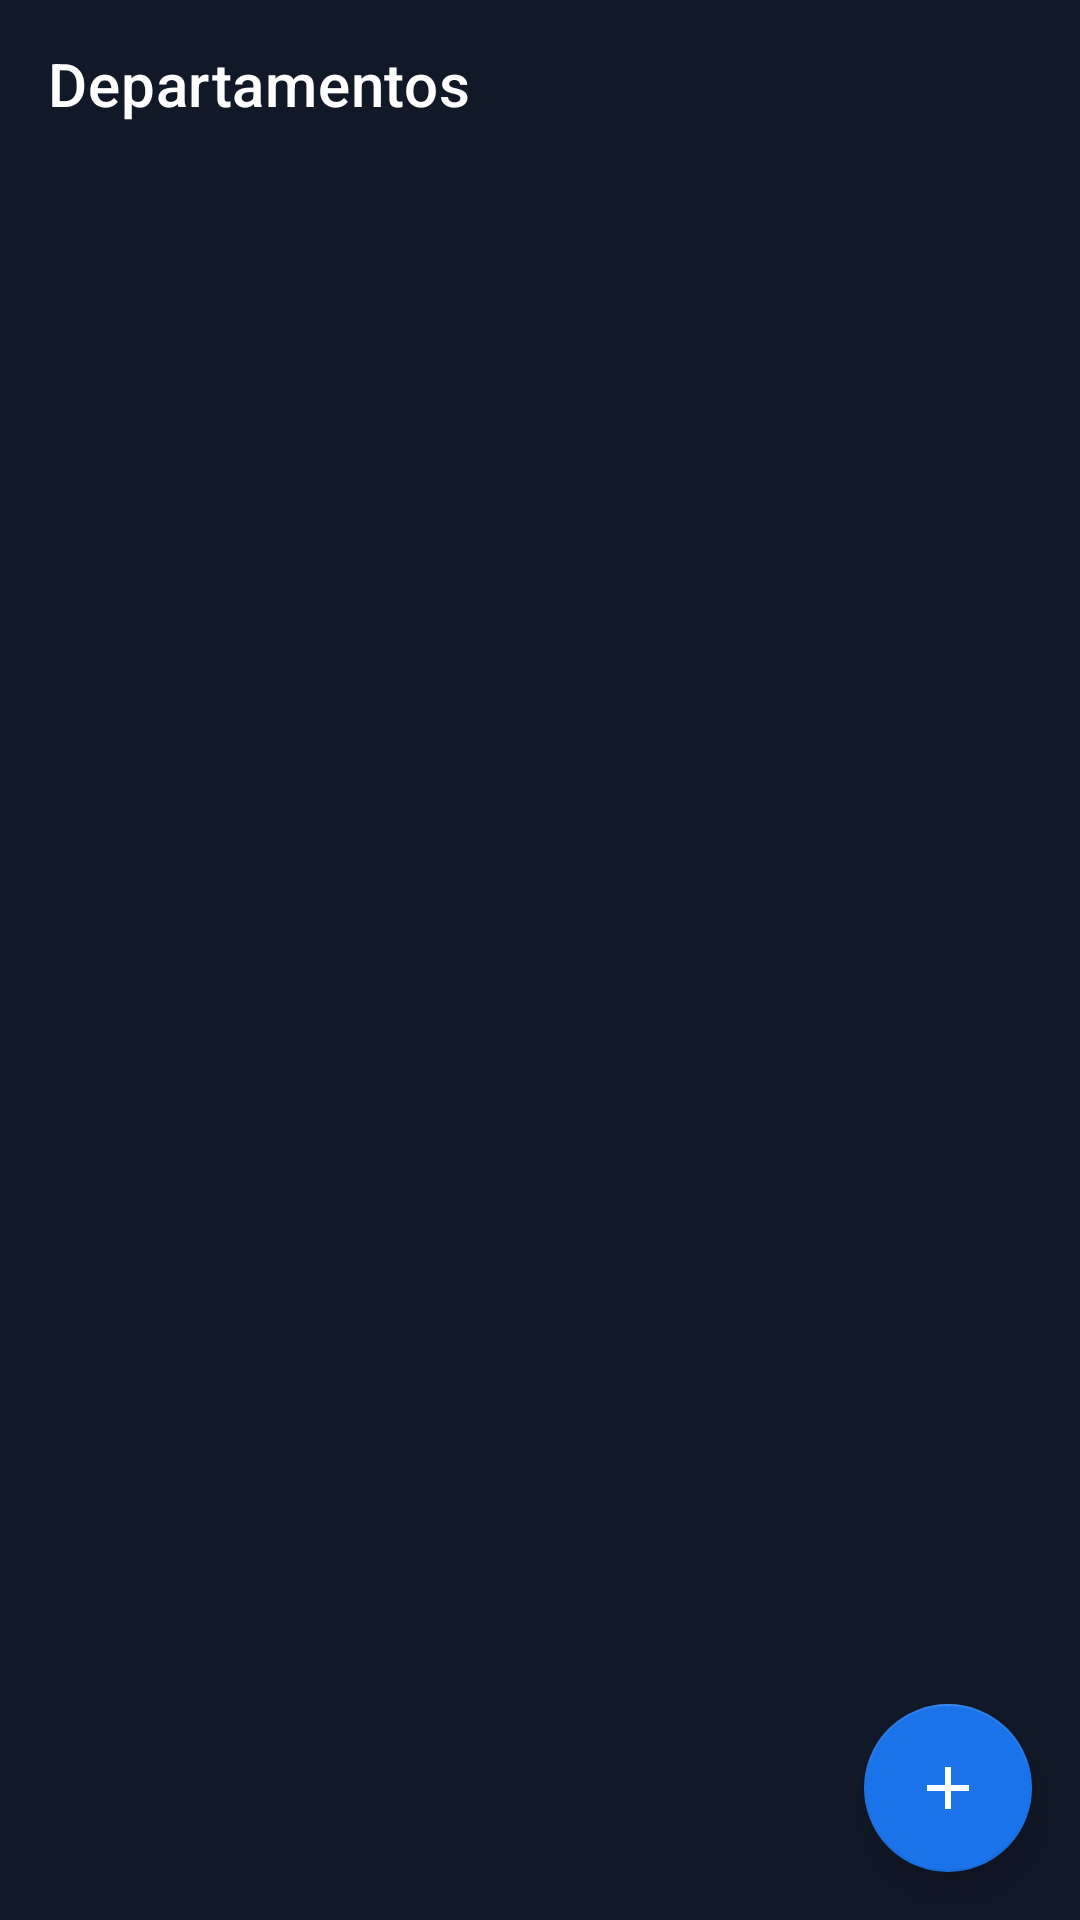

Produce the Android XML layout that renders to this screen, including the resource entries it uses.
<!-- AndroidManifest.xml: application theme Theme.AulaclickApp -->
<!-- res/layout/activity_gestion_departamentos.xml -->
<?xml version="1.0" encoding="utf-8"?>
<androidx.coordinatorlayout.widget.CoordinatorLayout xmlns:android="http://schemas.android.com/apk/res/android"
    xmlns:app="http://schemas.android.com/apk/res-auto"
    android:layout_width="match_parent"
    android:layout_height="match_parent"
    android:background="@color/colorBackground">

    <com.google.android.material.appbar.AppBarLayout
        android:layout_width="match_parent"
        android:layout_height="wrap_content"
        android:background="@color/colorBackground"
        app:elevation="0dp">

        <com.google.android.material.appbar.MaterialToolbar
            android:id="@+id/toolbar"
            android:layout_width="match_parent"
            android:layout_height="?attr/actionBarSize"
            app:elevation="4dp"
            app:navigationIcon="@drawable/ic_arrow_back"
            app:title="@string/catalog_depto"
            app:titleTextColor="@color/colorTextPrimary" />

        <LinearLayout
            android:id="@+id/llFiltroSedeCatalog"
            android:layout_width="match_parent"
            android:layout_height="wrap_content"
            android:paddingHorizontal="16dp"
            android:paddingTop="4dp"
            android:paddingBottom="4dp"
            android:gravity="center_vertical"
            android:orientation="horizontal"
            android:visibility="gone">

            <ImageView
                android:layout_width="16dp"
                android:layout_height="16dp"
                android:contentDescription="@null"
                android:src="@drawable/ic_location"
                app:tint="@color/colorTextSecondary" />

            <Spinner
                android:id="@+id/spinnerFiltroSedeCatalog"
                android:layout_width="0dp"
                android:layout_height="40dp"
                android:layout_marginStart="8dp"
                android:layout_weight="1"
                android:background="@android:color/transparent" />

        </LinearLayout>

    </com.google.android.material.appbar.AppBarLayout>

    <androidx.recyclerview.widget.RecyclerView
        android:id="@+id/rvDepartamentos"
        android:layout_width="match_parent"
        android:layout_height="match_parent"
        android:paddingStart="8dp"
        android:paddingTop="8dp"
        android:paddingEnd="8dp"
        android:paddingBottom="72dp"
        android:clipToPadding="false"
        app:layout_behavior="@string/appbar_scrolling_view_behavior" />

    <com.google.android.material.floatingactionbutton.FloatingActionButton
        android:id="@+id/fabAdd"
        android:layout_width="wrap_content"
        android:layout_height="wrap_content"
        android:layout_gravity="bottom|end"
        android:layout_margin="16dp"
        android:contentDescription="@string/title_add_item"
        android:src="@drawable/ic_add"
        app:backgroundTint="@color/colorPrimary"
        app:tint="@android:color/white" />

</androidx.coordinatorlayout.widget.CoordinatorLayout>
<!-- resources referenced by this layout -->
<resources>
  <color name="colorBackground">#111827</color>
  <color name="colorPrimary">#1A73E8</color>
  <color name="colorTextPrimary">#FFFFFF</color>
  <color name="colorTextSecondary">#9CA3AF</color>
  <!-- drawable ic_add (drawable) -->
  <vector xmlns:android="http://schemas.android.com/apk/res/android"
      android:width="24dp"
      android:height="24dp"
      android:viewportWidth="24"
      android:viewportHeight="24">
      <path
          android:fillColor="#1A73E8"
          android:pathData="M19,13h-6v6h-2v-6H5v-2h6V5h2v6h6V13z" />
  </vector>
  <string name="catalog_depto">Departamentos</string>
  <string name="title_add_item">Añadir %1$s</string>
  <style name="Theme.AulaclickApp" parent="Theme.MaterialComponents.DayNight.NoActionBar">
          
          <item name="colorPrimary">@color/colorPrimary</item>
          <item name="colorPrimaryVariant">@color/colorPrimary</item>
          <item name="colorOnPrimary">@color/colorTextPrimary</item>
  
          
          <item name="android:windowBackground">@color/colorBackground</item>
          <item name="colorSurface">@color/colorSurface</item>
          <item name="colorOnSurface">@color/colorTextPrimary</item>
  
          
          <item name="colorError">@color/colorError</item>
  
          
          <item name="android:textColorPrimary">@color/colorTextPrimary</item>
          <item name="android:textColorSecondary">@color/colorTextSecondary</item>
          
          <item name="materialAlertDialogTheme">@style/MiEstiloDialogo</item>
          <item name="popupMenuBackground">@drawable/fondo_menu_redondeado</item>
      </style>
  <color name="colorSurface">#1F2937</color>
  <color name="colorError">#EF4444</color>
  <style name="MiEstiloDialogo" parent="ThemeOverlay.MaterialComponents.MaterialAlertDialog">
          <item name="shapeAppearanceOverlay">@style/EsquinasRedondeadasDialogo</item>
          <item name="colorPrimary">@color/colorPrimary</item>
          <item name="colorSurface">@color/colorSurface</item>
          <item name="colorOnSurface">@color/colorTextPrimary</item>
          <item name="android:textColorPrimary">@color/colorTextPrimary</item>
          <item name="android:textColorSecondary">@color/colorTextSecondary</item>
          <item name="android:colorBackground">@color/colorSurface</item>
          <item name="alertDialogStyle">@style/MiAlertDialogEstilo</item>
      </style>
  <!-- drawable fondo_menu_redondeado (drawable) -->
  <?xml version="1.0" encoding="utf-8"?>
  <shape xmlns:android="http://schemas.android.com/apk/res/android">
      <solid android:color="?attr/colorSurface"/>
      <corners android:radius="12dp"/>
      <padding android:left="0dp" android:top="8dp" android:right="0dp" android:bottom="8dp" />
  </shape>
  <style name="EsquinasRedondeadasDialogo">
          <item name="cornerFamily">rounded</item>
          <item name="cornerSize">16dp</item>
      </style>
  <style name="MiAlertDialogEstilo" parent="MaterialAlertDialog.MaterialComponents">
          <item name="android:background">@color/colorSurface</item>
      </style>
</resources>
